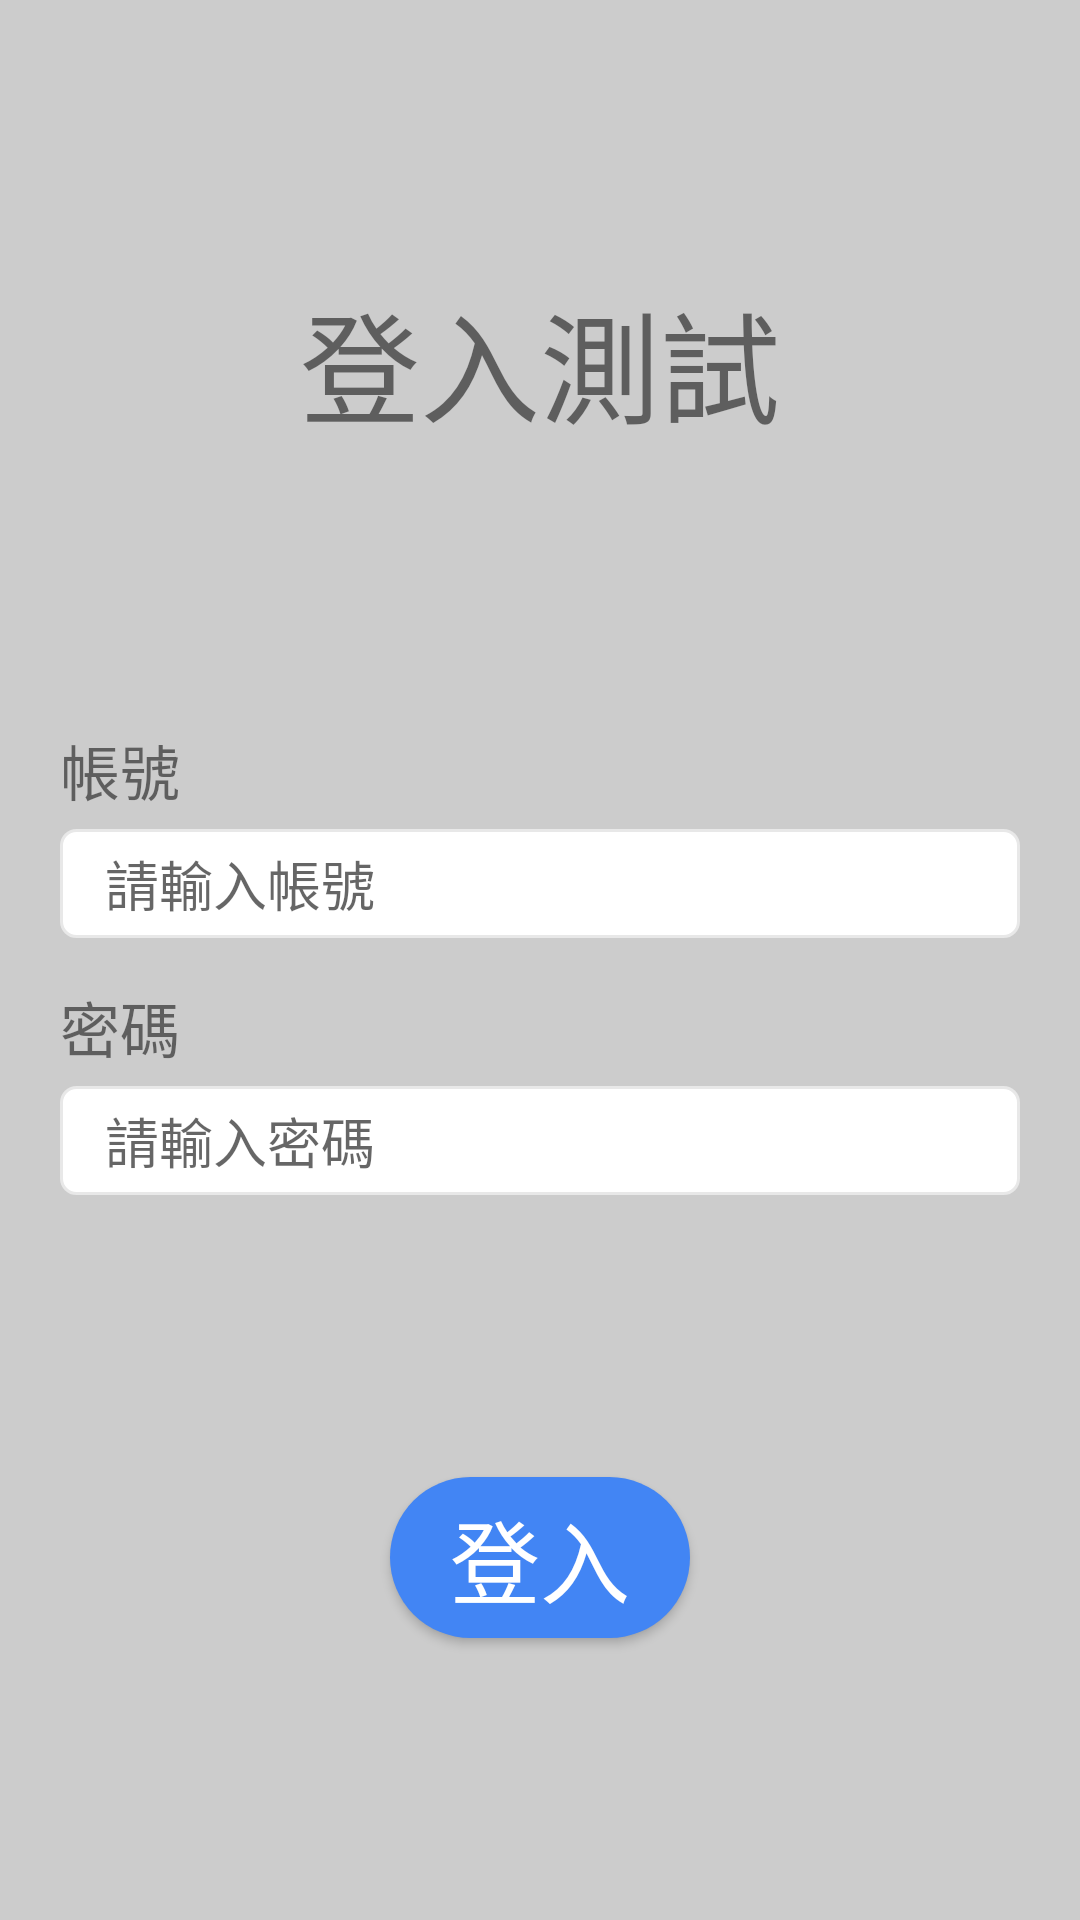

Android layout source for this screen:
<!-- AndroidManifest.xml: activity theme NoActionBar -->
<!-- res/layout/activity_main.xml -->
<?xml version="1.0" encoding="utf-8"?>
<androidx.constraintlayout.widget.ConstraintLayout
    xmlns:android="http://schemas.android.com/apk/res/android"
    xmlns:app="http://schemas.android.com/apk/res-auto"
    xmlns:tools="http://schemas.android.com/tools"
    android:layout_width="match_parent"
    android:layout_height="match_parent"
    android:background="#CCCCCC"
    tools:context=".MainActivity">

    <TextView
        android:layout_width="wrap_content"
        android:layout_height="wrap_content"
        android:text="@string/login_title"
        android:textSize="40sp"
        app:layout_constraintStart_toStartOf="parent"
        app:layout_constraintEnd_toEndOf="parent"
        app:layout_constraintTop_toTopOf="parent"
        app:layout_constraintBottom_toTopOf="@+id/login_account_title"/>

    <TextView
        android:id="@+id/login_account_title"
        android:layout_width="wrap_content"
        android:layout_height="wrap_content"
        android:text="@string/login_account"
        android:textSize="20sp"
        app:layout_constraintVertical_chainStyle="packed"
        app:layout_constraintBottom_toTopOf="@+id/login_account"
        app:layout_constraintTop_toTopOf="parent"
        app:layout_constraintStart_toStartOf="@+id/login_account"/>

    <EditText
        android:id="@+id/login_account"
        android:layout_width="match_parent"
        android:layout_height="wrap_content"
        android:layout_marginStart="20dp"
        android:layout_marginEnd="20dp"
        android:layout_marginTop="5dp"
        android:paddingStart="15dp"
        android:paddingEnd="0dp"
        android:paddingTop="5dp"
        android:paddingBottom="5dp"
        android:background="@drawable/edit_text_radius_normal"
        android:hint="@string/login_account_hint"
        app:layout_constraintVertical_chainStyle="packed"
        app:layout_constraintTop_toBottomOf="@+id/login_account_title"
        app:layout_constraintBottom_toTopOf="@+id/login_password_title"/>

    <TextView
        android:id="@+id/login_password_title"
        android:layout_width="wrap_content"
        android:layout_height="wrap_content"
        android:text="@string/login_password"
        android:textSize="20sp"
        android:layout_marginTop="15dp"
        app:layout_constraintVertical_chainStyle="packed"
        app:layout_constraintTop_toBottomOf="@+id/login_account"
        app:layout_constraintBottom_toTopOf="@+id/login_password"
        app:layout_constraintStart_toStartOf="@+id/login_password"/>

    <EditText
        android:id="@+id/login_password"
        android:layout_width="match_parent"
        android:layout_height="wrap_content"
        android:layout_marginStart="20dp"
        android:layout_marginEnd="20dp"
        android:layout_marginTop="5dp"
        android:paddingStart="15dp"
        android:paddingEnd="0dp"
        android:paddingTop="5dp"
        android:paddingBottom="5dp"
        android:background="@drawable/edit_text_radius_normal"
        android:hint="@string/login_password_hint"
        app:layout_constraintVertical_chainStyle="packed"
        app:layout_constraintTop_toBottomOf="@+id/login_password_title"
        app:layout_constraintBottom_toBottomOf="parent"/>

    <Button
        android:id="@+id/login_submit"
        android:layout_width="wrap_content"
        android:layout_height="wrap_content"
        android:text="@string/login_submit"
        android:textColor="@color/white"
        android:textSize="30sp"
        android:paddingStart="20dp"
        android:paddingEnd="20dp"
        android:paddingTop="5dp"
        android:paddingBottom="5dp"
        android:background="@drawable/button_submit"
        app:layout_constraintStart_toStartOf="parent"
        app:layout_constraintEnd_toEndOf="parent"
        app:layout_constraintTop_toBottomOf="@+id/login_password"
        app:layout_constraintBottom_toBottomOf="parent"/>

</androidx.constraintlayout.widget.ConstraintLayout>
<!-- resources referenced by this layout -->
<resources>
  <!-- drawable button_submit (drawable) -->
  <?xml version="1.0" encoding="utf-8"?>
  <shape xmlns:android="http://schemas.android.com/apk/res/android"
      android:shape="rectangle">
  
      <solid android:color="#4285F4" />
  
      <corners
          android:bottomLeftRadius="30dp"
          android:bottomRightRadius="30dp"
          android:topLeftRadius="30dp"
          android:topRightRadius="30dp" />
  </shape>
  <!-- drawable edit_text_radius_normal (drawable) -->
  <?xml version="1.0" encoding="utf-8"?>
  <shape xmlns:android="http://schemas.android.com/apk/res/android"
      android:shape="rectangle">
  
      <stroke android:width="1dp"
          android:color="#E8E8E8" />
  
      <solid android:color="@android:color/white" />
  
      <corners
          android:bottomLeftRadius="5dp"
          android:bottomRightRadius="5dp"
          android:topLeftRadius="5dp"
          android:topRightRadius="5dp" />
  </shape>
  <string name="login_account">帳號</string>
  <string name="login_account_hint">請輸入帳號</string>
  <string name="login_password">密碼</string>
  <string name="login_password_hint">請輸入密碼</string>
  <string name="login_submit">登入</string>
  <string name="login_title">登入測試</string>
  <style name="NoActionBar" parent="Theme.AppCompat.Light.NoActionBar">
          <item name="windowActionBar">false</item>
          <item name="windowNoTitle">true</item>
      </style>
  <!-- not gathered from this repository: default colours our renderer supplied (Android Studio template values) -->
  <color name="white">#FFFFFFFF</color>
</resources>
